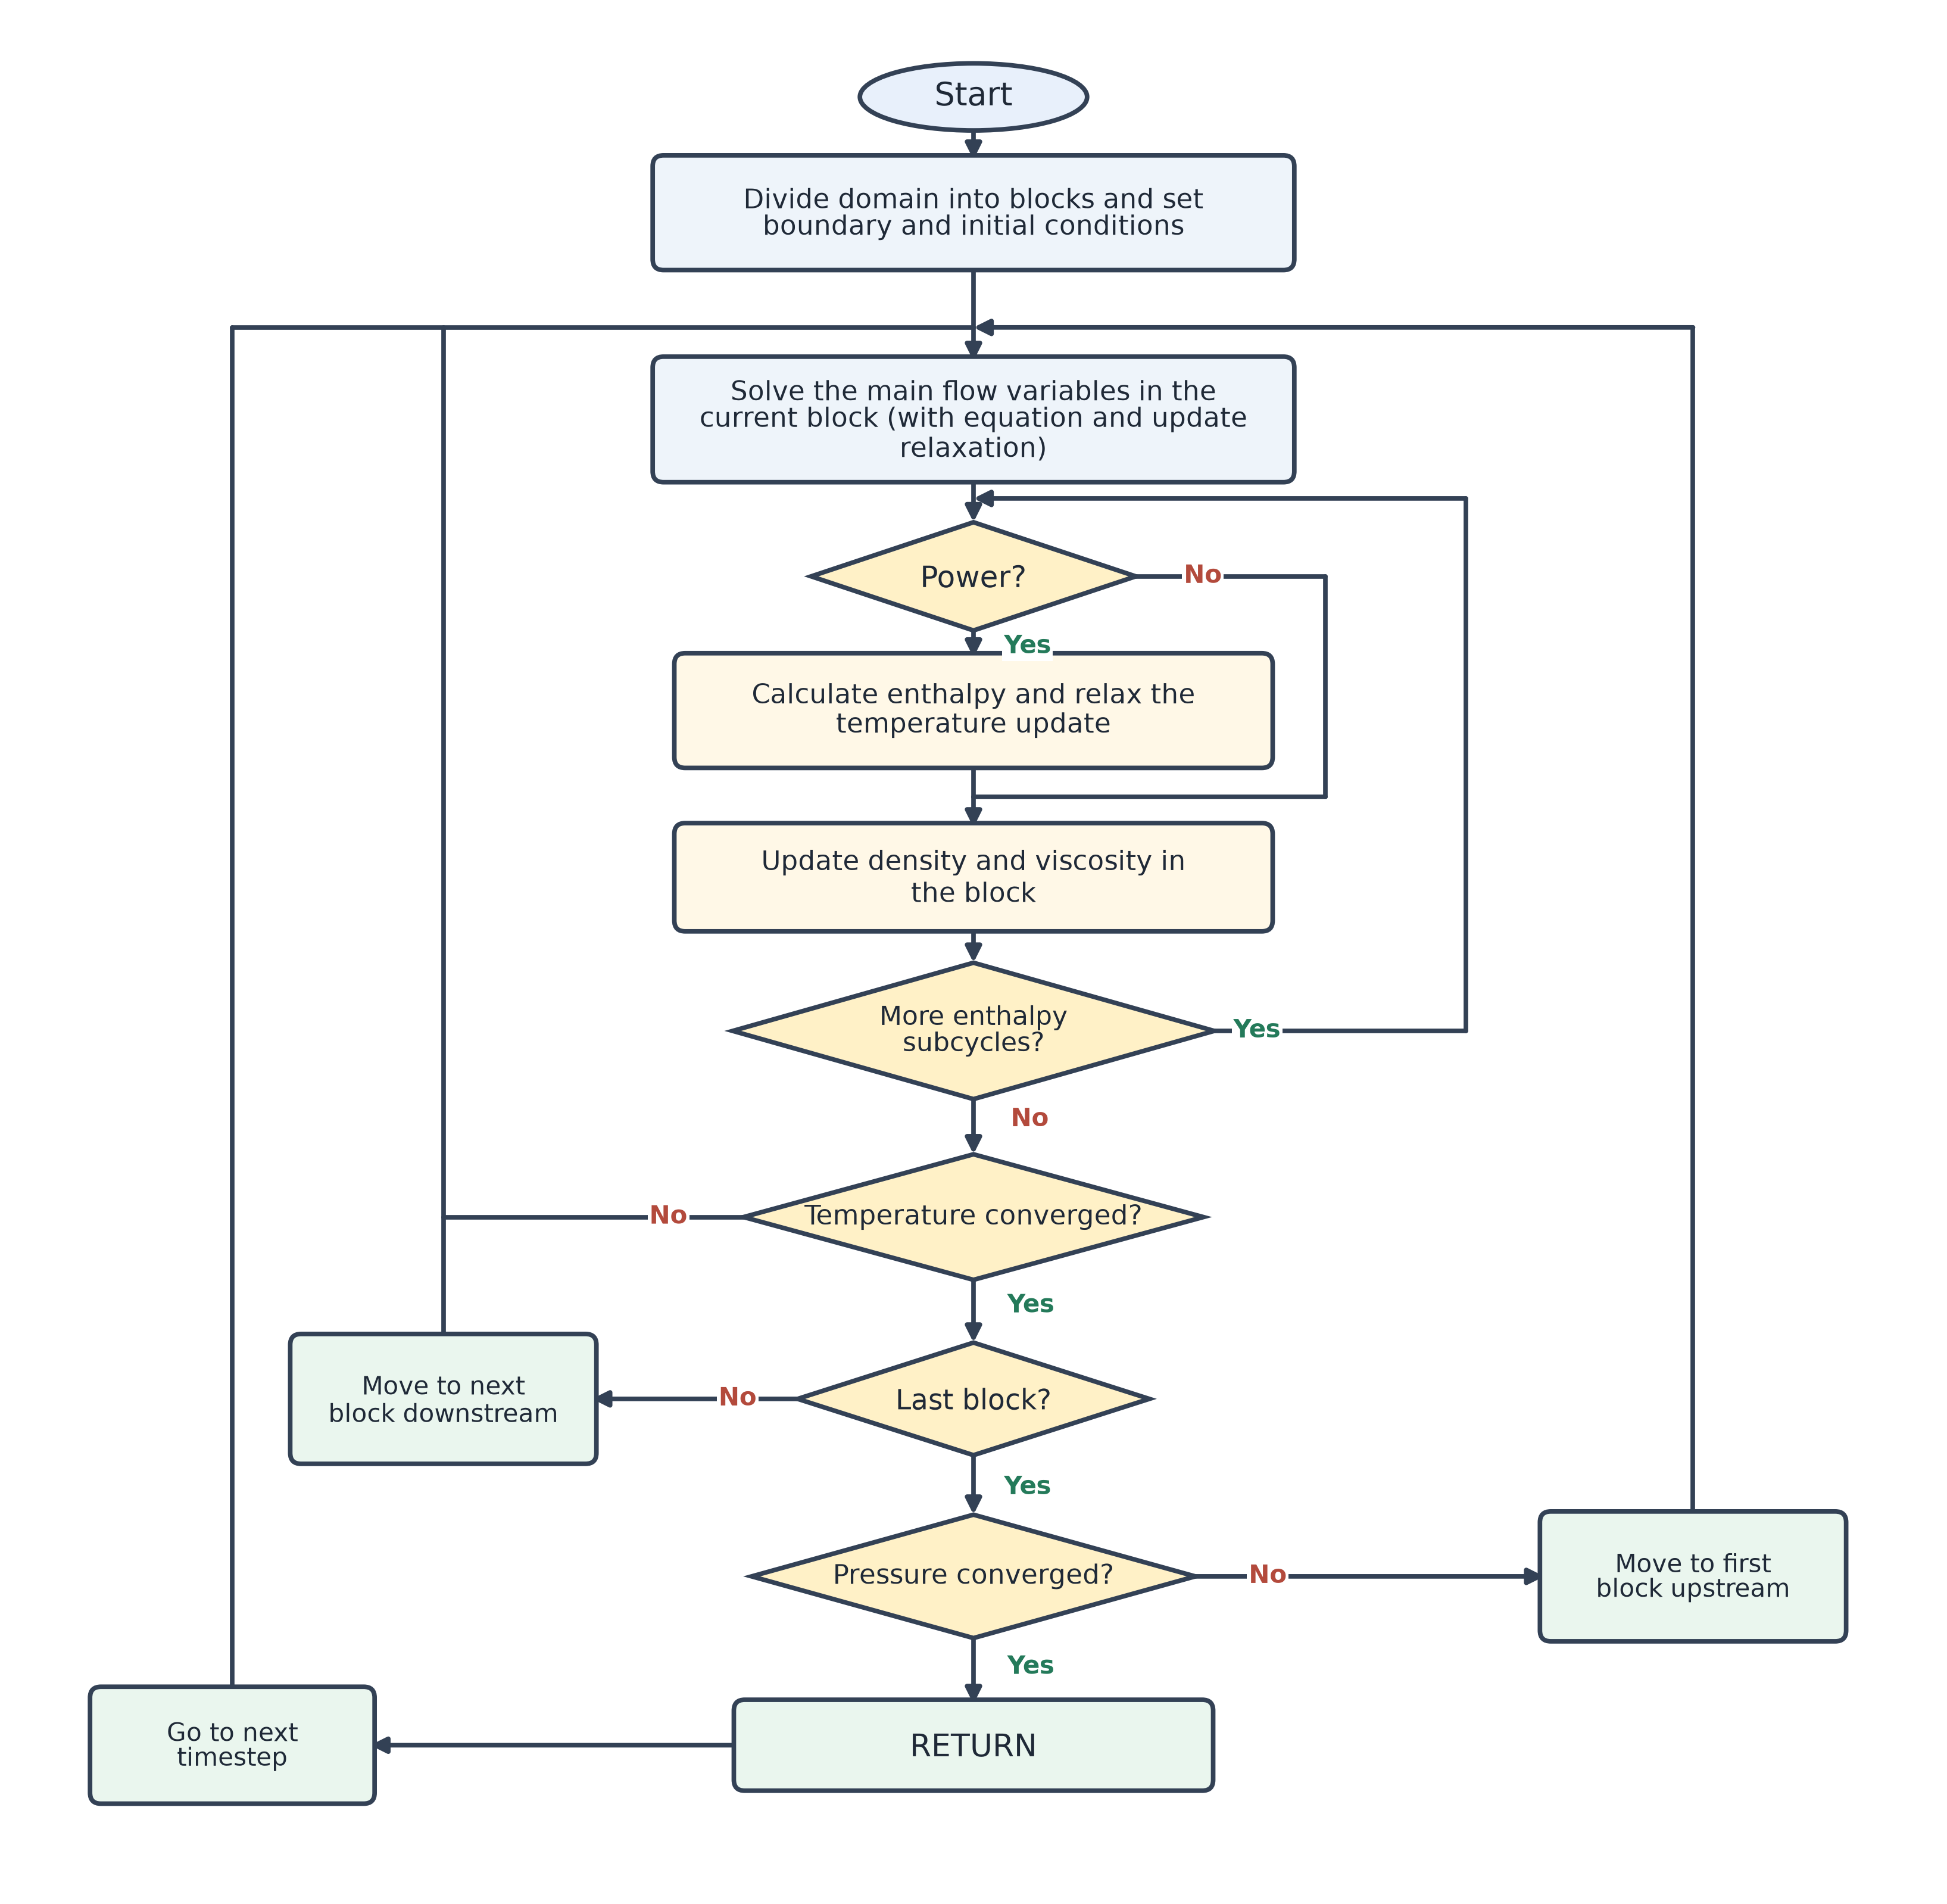

This figure's Python source:
"""Create the SCM iteration-scheme flowchart introduced in MOOSE PR #33446.

The diagram shows the nested solver structure:

1. Outer pressure iteration.
2. Downstream block sweep.
3. One main-flow solve per temperature-loop iteration.
4. One or more enthalpy/temperature/property subcycles per flow solve.
5. Temperature-loop and pressure-loop completion checks.

Run
---
python scm_solver_flowchart.py
"""

from __future__ import annotations

from pathlib import Path
import textwrap
from typing import Sequence

import matplotlib.pyplot as plt
from matplotlib.patches import Ellipse, FancyArrowPatch, FancyBboxPatch, Polygon

# DejaVu Sans ships with Matplotlib and is available consistently across
# Windows, macOS, and Linux installations that include Matplotlib.
plt.rcParams.update(
    {
        "font.family": "sans-serif",
        "font.sans-serif": ["DejaVu Sans", "Arial", "Liberation Sans", "sans-serif"],
        "font.weight": "regular",
    }
)


# ---------------------------------------------------------------------------
# Visual style
# ---------------------------------------------------------------------------
TEXT = "#1F2937"
LINE = "#334155"
PROCESS_FILL = "#EEF4FA"
THERMAL_FILL = "#FFF8E7"
ACTION_FILL = "#EAF6EE"
DECISION_FILL = "#FFF1C7"
TERMINATOR_FILL = "#E8F0FB"
NOTE_FILL = "#F8FAFC"
YES_COLOR = "#247A5A"
NO_COLOR = "#B34A3C"

LINE_WIDTH = 1.85
ARROW_SCALE = 13


def _anchors(
    x: float, y: float, width: float, height: float
) -> dict[str, tuple[float, float]]:
    return {
        "center": (x, y),
        "top": (x, y + height / 2),
        "bottom": (x, y - height / 2),
        "left": (x - width / 2, y),
        "right": (x + width / 2, y),
    }


def add_process(
    ax,
    center: tuple[float, float],
    width: float,
    height: float,
    text: str,
    *,
    fill: str = PROCESS_FILL,
    fontsize: float = 11.3,
    wrap: int = 36,
) -> dict[str, tuple[float, float]]:
    """Add a rounded process block."""
    x, y = center
    patch = FancyBboxPatch(
        (x - width / 2, y - height / 2),
        width,
        height,
        boxstyle="round,pad=0.04,rounding_size=0.10",
        facecolor=fill,
        edgecolor=LINE,
        linewidth=LINE_WIDTH,
        zorder=3,
    )
    ax.add_patch(patch)
    ax.text(
        x,
        y,
        textwrap.fill(text, width=wrap),
        ha="center",
        va="center",
        fontsize=fontsize,
        color=TEXT,
        linespacing=1.10,
        fontweight="regular",
        zorder=4,
    )
    return _anchors(x, y, width, height)


def add_terminator(
    ax,
    center: tuple[float, float],
    width: float,
    height: float,
    text: str,
    *,
    fontsize: float = 13.0,
) -> dict[str, tuple[float, float]]:
    """Add a start/end terminator."""
    x, y = center
    patch = Ellipse(
        (x, y),
        width,
        height,
        facecolor=TERMINATOR_FILL,
        edgecolor=LINE,
        linewidth=LINE_WIDTH,
        zorder=3,
    )
    ax.add_patch(patch)
    ax.text(
        x,
        y,
        text,
        ha="center",
        va="center",
        fontsize=fontsize,
        fontweight="medium",
        color=TEXT,
        zorder=4,
    )
    return _anchors(x, y, width, height)


def add_decision(
    ax,
    center: tuple[float, float],
    width: float,
    height: float,
    text: str,
    *,
    fontsize: float = 10.8,
    wrap: int = 22,
) -> dict[str, tuple[float, float]]:
    """Add a diamond decision block."""
    x, y = center
    vertices = [
        (x, y + height / 2),
        (x + width / 2, y),
        (x, y - height / 2),
        (x - width / 2, y),
    ]
    patch = Polygon(
        vertices,
        closed=True,
        facecolor=DECISION_FILL,
        edgecolor=LINE,
        linewidth=LINE_WIDTH,
        zorder=3,
    )
    ax.add_patch(patch)
    ax.text(
        x,
        y,
        textwrap.fill(text, width=wrap),
        ha="center",
        va="center",
        fontsize=fontsize,
        color=TEXT,
        linespacing=1.00,
        fontweight="medium",
        zorder=4,
    )
    return _anchors(x, y, width, height)


def add_note(
    ax, center: tuple[float, float], width: float, height: float, text: str
) -> None:
    """Add a compact explanatory note."""
    x, y = center
    patch = FancyBboxPatch(
        (x - width / 2, y - height / 2),
        width,
        height,
        boxstyle="round,pad=0.04,rounding_size=0.06",
        facecolor=NOTE_FILL,
        edgecolor="#94A3B8",
        linewidth=1.2,
        linestyle="--",
        zorder=3,
    )
    ax.add_patch(patch)
    ax.text(
        x,
        y,
        textwrap.fill(text, width=34),
        ha="center",
        va="center",
        fontsize=9.6,
        color="#475569",
        linespacing=1.12,
        zorder=4,
    )


def add_arrow(
    ax, start, end, *, linewidth: float = LINE_WIDTH, color: str = LINE
) -> None:
    """Draw a straight arrow between two points."""
    ax.add_patch(
        FancyArrowPatch(
            start,
            end,
            arrowstyle="-|>",
            mutation_scale=ARROW_SCALE,
            linewidth=linewidth,
            color=color,
            shrinkA=0,
            shrinkB=0,
            zorder=2,
        )
    )


def add_polyline(
    ax,
    points: Sequence[tuple[float, float]],
    *,
    arrow: bool = False,
    linewidth: float = LINE_WIDTH,
    color: str = LINE,
) -> None:
    """Draw an orthogonal/polyline connector, optionally ending in an arrow."""
    if len(points) < 2:
        raise ValueError("At least two points are required")

    if arrow and len(points) == 2:
        add_arrow(ax, points[0], points[1], linewidth=linewidth, color=color)
        return

    segment_pairs = list(zip(points[:-1], points[1:]))
    line_pairs = segment_pairs[:-1] if arrow else segment_pairs

    for p0, p1 in line_pairs:
        ax.plot(
            [p0[0], p1[0]],
            [p0[1], p1[1]],
            color=color,
            linewidth=linewidth,
            solid_capstyle="round",
            solid_joinstyle="round",
            zorder=1,
        )

    if arrow:
        add_arrow(ax, points[-2], points[-1], linewidth=linewidth, color=color)


def add_branch_label(
    ax,
    point: tuple[float, float],
    text: str,
    *,
    is_yes: bool,
    align: str = "center",
) -> None:
    """Add a compact Yes/No branch label."""
    ax.text(
        point[0],
        point[1],
        text,
        ha=align,
        va="center",
        fontsize=10.2,
        fontweight="bold",
        color=YES_COLOR if is_yes else NO_COLOR,
        bbox={"facecolor": "white", "edgecolor": "none", "pad": 0.7},
        zorder=6,
    )


def create_flowchart(output_path: str | Path) -> Path:
    """Create the PR #33446 iteration-scheme flowchart."""
    output_path = Path(output_path)

    fig, ax = plt.subplots(figsize=(13.6, 16.8))
    ax.set_xlim(-8.7, 8.7)
    ax.set_ylim(0.15, 17.15)
    ax.set_aspect("equal")
    ax.axis("off")

    # ------------------------------------------------------------------
    # Main central flow
    # ------------------------------------------------------------------
    start = add_terminator(ax, (0.0, 16.55), 2.1, 0.62, "Start")
    initialize = add_process(
        ax,
        (0.0, 15.48),
        5.85,
        0.98,
        "Divide domain into blocks and set boundary and initial conditions",
        fontsize=10.7,
        wrap=38,
    )

    solver_merge = (0.0, 14.42)
    flow_solve = add_process(
        ax,
        (0.0, 13.57),
        5.85,
        1.08,
        "Solve the main flow variables in the current block (with equation and update relaxation)",
        fontsize=10.7,
        wrap=39,
    )

    power = add_decision(ax, (0.0, 12.12), 3.0, 1.00, "Power?", fontsize=12.0)
    enthalpy_temperature = add_process(
        ax,
        (0.0, 10.88),
        5.45,
        0.98,
        "Calculate enthalpy and relax the temperature update",
        fill=THERMAL_FILL,
        fontsize=10.7,
        wrap=34,
    )

    property_merge = (0.0, 10.08)
    properties = add_process(
        ax,
        (0.0, 9.34),
        5.45,
        0.92,
        "Update density and viscosity in the block",
        fill=THERMAL_FILL,
        fontsize=10.7,
        wrap=34,
    )

    subcycle = add_decision(
        ax,
        (0.0, 7.92),
        4.45,
        1.26,
        "More enthalpy subcycles?",
        fontsize=10.6,
        wrap=22,
    )
    temperature_loop = add_decision(
        ax,
        (0.0, 6.20),
        4.25,
        1.16,
        "Temperature converged?",
        fontsize=10.8,
        wrap=22,
    )
    last_block = add_decision(
        ax,
        (0.0, 4.52),
        3.25,
        1.04,
        "Last block?",
        fontsize=11.2,
    )
    pressure_loop = add_decision(
        ax,
        (0.0, 2.88),
        4.10,
        1.14,
        "Pressure converged?",
        fontsize=10.8,
        wrap=20,
    )
    returned = add_process(
        ax,
        (0.0, 1.32),
        4.35,
        0.76,
        "RETURN",
        fill=ACTION_FILL,
        fontsize=12.5,
    )

    # ------------------------------------------------------------------
    # Side actions
    # ------------------------------------------------------------------
    next_block = add_process(
        ax,
        (-4.90, 4.52),
        2.75,
        1.12,
        "Move to next block downstream",
        fill=ACTION_FILL,
        fontsize=10.0,
        wrap=16,
    )
    next_timestep = add_process(
        ax,
        (-6.85, 1.32),
        2.55,
        1.00,
        "Go to next timestep",
        fill=ACTION_FILL,
        fontsize=10.0,
        wrap=15,
    )
    first_block = add_process(
        ax,
        (6.65, 2.88),
        2.75,
        1.12,
        "Move to first block upstream",
        fill=ACTION_FILL,
        fontsize=10.0,
        wrap=16,
    )

    # ------------------------------------------------------------------
    # Main downward path
    # ------------------------------------------------------------------
    add_arrow(ax, start["bottom"], initialize["top"])
    add_polyline(ax, [initialize["bottom"], solver_merge])
    add_arrow(ax, solver_merge, flow_solve["top"])
    add_arrow(ax, flow_solve["bottom"], power["top"])

    # Power branch: both alternatives merge before the property update.
    add_arrow(ax, power["bottom"], enthalpy_temperature["top"])
    add_branch_label(ax, (0.50, 11.47), "Yes", is_yes=True)
    add_polyline(ax, [enthalpy_temperature["bottom"], property_merge])

    power_bypass_x = 3.25
    add_polyline(
        ax,
        [
            power["right"],
            (power_bypass_x, power["right"][1]),
            (power_bypass_x, property_merge[1]),
            property_merge,
        ],
        arrow=True,
    )
    add_branch_label(ax, (2.12, 12.12), "No", is_yes=False)
    add_arrow(ax, property_merge, properties["top"])

    add_arrow(ax, properties["bottom"], subcycle["top"])

    # Enthalpy subcycle loop. It remains inside the current block and does not
    # repeat the main flow solve until the subcycle group is finished.
    subcycle_rail_x = 4.55
    subcycle_entry_y = power["top"][1] + 0.22
    add_polyline(
        ax,
        [
            subcycle["right"],
            (subcycle_rail_x, subcycle["right"][1]),
            (subcycle_rail_x, subcycle_entry_y),
            (0.0, subcycle_entry_y),
        ],
        arrow=True,
    )
    add_branch_label(ax, (2.62, 7.92), "Yes", is_yes=True)
    add_arrow(ax, subcycle["bottom"], temperature_loop["top"])
    add_branch_label(ax, (0.52, 7.10), "No", is_yes=False)

    add_arrow(ax, temperature_loop["bottom"], last_block["top"])
    add_branch_label(ax, (0.53, 5.38), "Yes", is_yes=True)

    add_arrow(ax, last_block["bottom"], pressure_loop["top"])
    add_branch_label(ax, (0.50, 3.70), "Yes", is_yes=True)

    add_arrow(ax, pressure_loop["bottom"], returned["top"])
    add_branch_label(ax, (0.53, 2.04), "Yes", is_yes=True)

    # ------------------------------------------------------------------
    # Left-side returns: temperature iteration, downstream block sweep,
    # and next timestep share one clean return rail.
    # ------------------------------------------------------------------
    block_rail_x = -4.90
    timestep_rail_x = -6.85
    left_return_y = solver_merge[1]

    # Temperature loop is not complete: repeat the flow solve in this block.
    add_polyline(
        ax,
        [temperature_loop["left"], (block_rail_x, temperature_loop["left"][1])],
        arrow=True,
    )
    add_branch_label(ax, (-2.82, 6.20), "No", is_yes=False)

    # Continue the downstream block sweep.
    add_arrow(ax, last_block["left"], next_block["right"])
    add_branch_label(ax, (-2.18, 4.52), "No", is_yes=False)
    # The block loop enters the flow solve from the left, separate from the timestep return on the
    # top rail
    add_polyline(
        ax,
        [
            next_block["top"],
            (block_rail_x, flow_solve["left"][1]),
            flow_solve["left"],
        ],
        arrow=True,
    )

    # At the next timestep the outer return bends at the top. The block rail
    # joins its horizontal segment vertically from below, as requested.
    add_arrow(ax, returned["left"], next_timestep["right"])
    add_polyline(
        ax,
        [next_timestep["top"], (timestep_rail_x, left_return_y), solver_merge],
        arrow=True,
    )

    # ------------------------------------------------------------------
    # Right-side pressure return. It is kept outside the subcycle loop.
    # ------------------------------------------------------------------
    pressure_rail_x = 6.65
    add_arrow(ax, pressure_loop["right"], first_block["left"])
    add_branch_label(ax, (2.72, 2.88), "No", is_yes=False)
    add_polyline(
        ax,
        [
            first_block["top"],
            (pressure_rail_x, left_return_y),
            solver_merge,
        ],
        arrow=True,
    )

    fig.savefig(
        output_path, dpi=300, bbox_inches="tight", pad_inches=0.18, facecolor="white"
    )
    plt.close(fig)
    return output_path


if __name__ == "__main__":
    destination = Path(__file__).with_suffix(".png")
    create_flowchart(destination)
    print(f"Saved flowchart to: {destination}")
